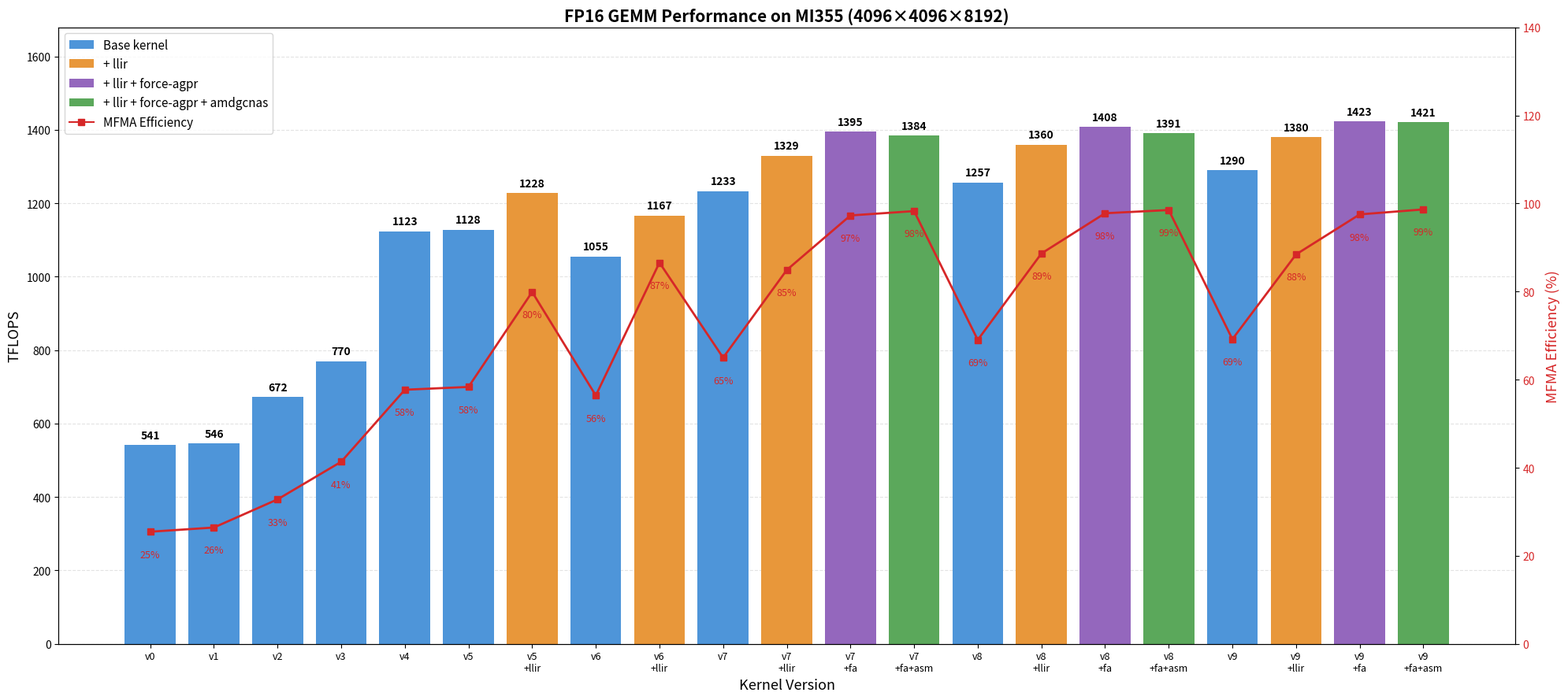

Here is the Python script that generated this plot: (Note: this script raises an exception after producing the figure.)
##############################################################################
# MIT License
#
# Copyright (c) 2026 Advanced Micro Devices, Inc. All Rights Reserved.
#
# Permission is hereby granted, free of charge, to any person obtaining a copy
# of this software and associated documentation files (the "Software"), to deal
# in the Software without restriction, including without limitation the rights
# to use, copy, modify, merge, publish, distribute, sublicense, and/or sell
# copies of the Software, and to permit persons to whom the Software is
# furnished to do so, subject to the following conditions:
#
# The above copyright notice and this permission notice shall be included in
# all copies or substantial portions of the Software.
#
# THE SOFTWARE IS PROVIDED "AS IS", WITHOUT WARRANTY OF ANY KIND, EXPRESS OR
# IMPLIED, INCLUDING BUT NOT LIMITED TO THE WARRANTIES OF MERCHANTABILITY,
# FITNESS FOR A PARTICULAR PURPOSE AND NONINFRINGEMENT.  IN NO EVENT SHALL THE
# AUTHORS OR COPYRIGHT HOLDERS BE LIABLE FOR ANY CLAIM, DAMAGES OR OTHER
# LIABILITY, WHETHER IN AN ACTION OF CONTRACT, TORT OR OTHERWISE, ARISING FROM,
# OUT OF OR IN CONNECTION WITH THE SOFTWARE OR THE USE OR OTHER DEALINGS IN
# THE SOFTWARE.
##############################################################################

"""Regenerate performance_chart.png for the a16w16 optimization journey.

Bars = TFLOPS (left axis), red line = MFMA efficiency (right axis), one bar per
(version, config).  Configs: base / llir / llir+force-agpr / llir+force-agpr+amdgcnas.

Data: MI355, 4096x4096x8192, FP16, rocprofv3 (1000 dispatches, last-100 avg),
collected with:
    python scripts/run_perf_table.py --kernel a16w16 --versions <v> \
        --configs base llir llir+force-agpr llir+force-agpr+amdgcnas \
        --K 8192 --dtype fp16 --rocprof --allow-unreported

Run:  python scripts/gen_performance_chart.py
      (writes kernels/gemm/intra_wave/a16w16/images/performance_chart.png)
"""

import os

import matplotlib.pyplot as plt
from matplotlib.lines import Line2D
from matplotlib.patches import Patch

# Config styling, in cumulative order.
CONFIGS = {
    "base": dict(color="#4E95D9", label="Base kernel", tag=""),
    "llir": dict(color="#E8973A", label="+ llir", tag="+llir"),
    "llir+force-agpr": dict(color="#9467BD", label="+ llir + force-agpr", tag="+fa"),
    "llir+force-agpr+amdgcnas": dict(
        color="#5BA85B", label="+ llir + force-agpr + amdgcnas", tag="+fa+asm"
    ),
}

# (version, config, TFLOPS, MFMA%) in plotting order.
DATA = [
    (0, "base", 541, 25.47),
    (1, "base", 546, 26.42),
    (2, "base", 672, 32.81),
    (3, "base", 770, 41.35),
    (4, "base", 1123, 57.71),
    (5, "base", 1128, 58.35),
    (5, "llir", 1228, 79.91),
    (6, "base", 1055, 56.40),
    (6, "llir", 1167, 86.58),
    (7, "base", 1233, 64.99),
    (7, "llir", 1329, 84.91),
    (7, "llir+force-agpr", 1395, 97.29),
    (7, "llir+force-agpr+amdgcnas", 1384, 98.28),
    (8, "base", 1257, 69.03),
    (8, "llir", 1360, 88.65),
    (8, "llir+force-agpr", 1408, 97.79),
    (8, "llir+force-agpr+amdgcnas", 1391, 98.52),
    (9, "base", 1290, 69.19),
    (9, "llir", 1380, 88.44),
    (9, "llir+force-agpr", 1423, 97.53),
    (9, "llir+force-agpr+amdgcnas", 1421, 98.66),
]

x = list(range(len(DATA)))
tflops = [d[2] for d in DATA]
mfma = [d[3] for d in DATA]
colors = [CONFIGS[d[1]]["color"] for d in DATA]
labels = [f"v{d[0]}" + ("\n" + CONFIGS[d[1]]["tag"] if CONFIGS[d[1]]["tag"] else "") for d in DATA]

fig, ax1 = plt.subplots(figsize=(20, 9))

bars = ax1.bar(x, tflops, color=colors, width=0.8, zorder=2)
for xi, tf in zip(x, tflops):
    ax1.text(xi, tf + 12, f"{tf}", ha="center", va="bottom", fontsize=10, fontweight="bold")

ax1.set_ylabel("TFLOPS", fontsize=13)
ax1.set_xlabel("Kernel Version", fontsize=13)
ax1.set_xticks(x)
ax1.set_xticklabels(labels, fontsize=9)
ax1.set_ylim(0, max(tflops) * 1.18)
ax1.grid(axis="y", linestyle="--", alpha=0.35, zorder=0)

ax2 = ax1.twinx()
ax2.plot(x, mfma, color="#D62728", marker="s", markersize=6, linewidth=2, zorder=3)
for xi, mf in zip(x, mfma):
    ax2.text(xi, mf - 4, f"{mf:.0f}%", ha="center", va="top", color="#D62728", fontsize=9)
ax2.set_ylabel("MFMA Efficiency (%)", color="#D62728", fontsize=13)
ax2.tick_params(axis="y", labelcolor="#D62728")
ax2.set_ylim(0, 140)

legend_handles = [Patch(facecolor=c["color"], label=c["label"]) for c in CONFIGS.values()]
legend_handles.append(Line2D([0], [0], color="#D62728", marker="s", label="MFMA Efficiency"))
ax1.legend(handles=legend_handles, loc="upper left", fontsize=11)

ax1.set_title("FP16 GEMM Performance on MI355 (4096×4096×8192)", fontsize=15, fontweight="bold")
fig.tight_layout()

out = os.path.normpath(
    os.path.join(
        os.path.dirname(os.path.abspath(__file__)),
        "..",
        "kernels",
        "gemm",
        "intra_wave",
        "a16w16",
        "images",
        "performance_chart.png",
    )
)
fig.savefig(out, dpi=120, bbox_inches="tight")
print(f"wrote {out}")
